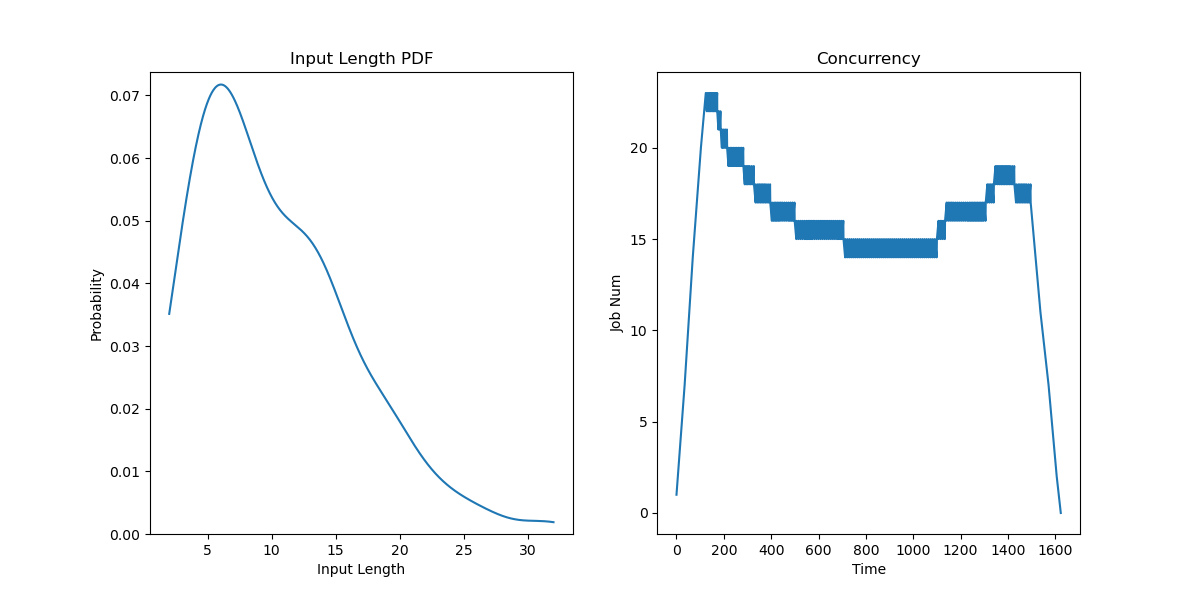

Values plotted in this chart, from the file beside it:
JobId, InputLen, Length, Admitted
0, 14, 71.78, 0.0
1, 4, 33.34, 5.729
2, 6, 67.22, 11.46
3, 7, 79.23, 17.19
4, 10, 70.54, 22.92
5, 4, 36.54, 28.65
6, 21, 32.68, 34.37
7, 8, 38.93, 39.29
8, 19, 74.35, 44.2
9, 11, 65.6, 49.11
10, 6, 35.74, 54.02
11, 13, 35.4, 58.93
12, 9, 31.84, 63.84
13, 12, 27.56, 68.75
14, 7, 64.39, 74.48
15, 13, 22.77, 80.21
16, 6, 33.03, 85.94
17, 14, 24.86, 91.67
18, 8, 68.62, 97.4
19, 7, 39.34, 103.1
20, 7, 73.06, 110
21, 19, 70.39, 116.9
22, 7, 30.12, 123.7
23, 8, 29.08, 130.6
24, 3, 26.2, 137.5
25, 11, 71.35, 143.2
26, 9, 74.02, 149
27, 26, 82.64, 154.7
28, 10, 60.38, 160.4
29, 7, 80.97, 166.1
30, 10, 27.25, 171.9
31, 12, 32.18, 178.7
32, 18, 75.91, 185.6
33, 11, 42.95, 192.5
34, 12, 41.31, 199.4
35, 7, 36.72, 206.2
36, 2, 71.03, 213.1
37, 4, 65.32, 220
38, 6, 49.62, 226.9
39, 13, 31.3, 233.7
40, 14, 40.77, 240.6
41, 18, 71.5, 247.5
42, 8, 76.69, 254.4
43, 20, 71.2, 261.2
44, 4, 36.22, 268.1
45, 4, 30.31, 275
46, 14, 68.24, 281.9
47, 5, 70.21, 288.7
48, 5, 70.86, 295.6
49, 18, 71.65, 302.5
50, 5, 67.64, 309.4
51, 3, 76.11, 318
52, 14, 69.71, 326.6
53, 6, 68.44, 335.2
54, 14, 86.92, 343.7
55, 10, 10.0, 350.6
56, 17, 44.88, 357.5
57, 14, 61.93, 364.4
58, 20, 29.71, 371.2
59, 16, 43.8, 378.1
... 140 more rows
